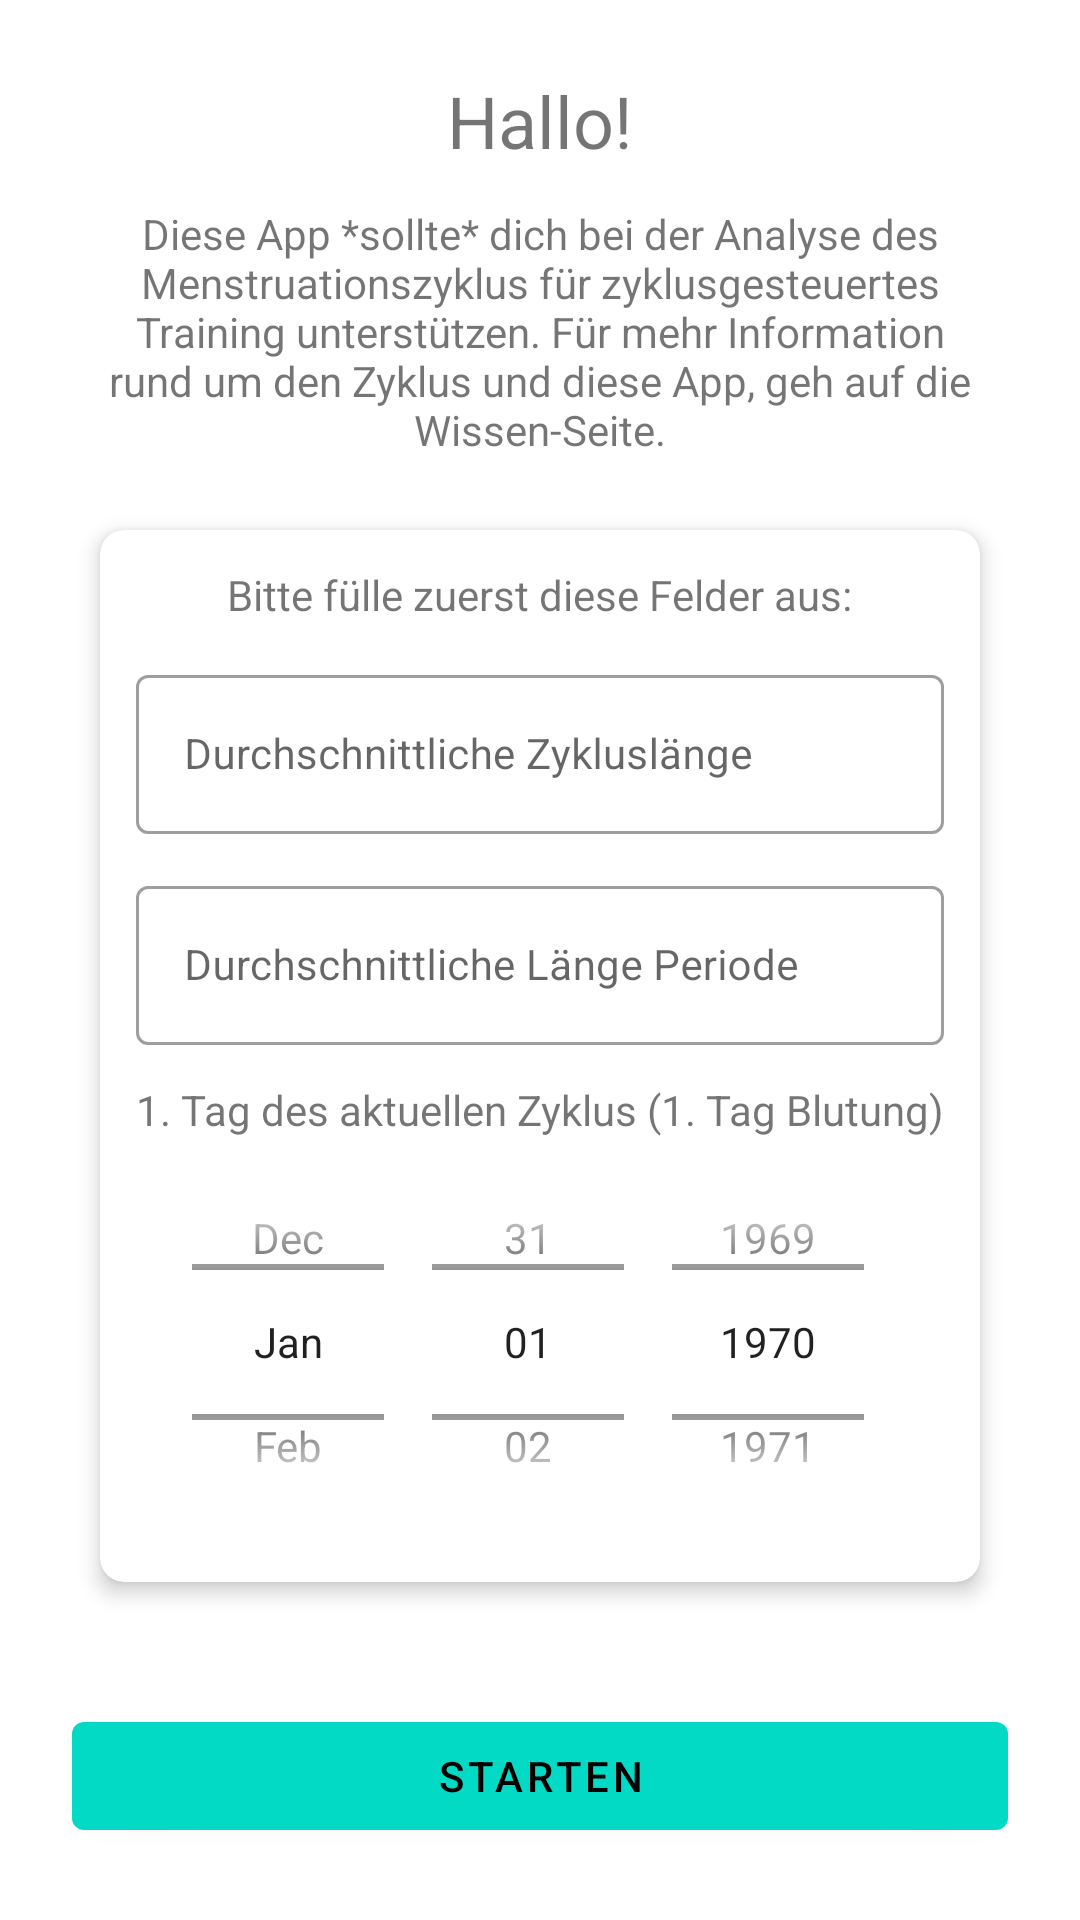

Android layout source for this screen:
<!-- AndroidManifest.xml: application theme Theme.Tracker_Ainura -->
<!-- res/layout/activity_welcome.xml -->
<?xml version="1.0" encoding="utf-8"?>
<androidx.constraintlayout.widget.ConstraintLayout xmlns:android="http://schemas.android.com/apk/res/android"
    xmlns:app="http://schemas.android.com/apk/res-auto"
    xmlns:tools="http://schemas.android.com/tools"
    android:layout_width="match_parent"
    android:layout_height="match_parent"
    android:padding="24dp"
    tools:context=".WelcomeActivity">

    <TextView
        android:id="@+id/text_view_titel"
        android:layout_width="wrap_content"
        android:layout_height="wrap_content"
        android:text="@string/titelWillkommen"
        android:textSize="24sp"
        app:layout_constraintEnd_toEndOf="parent"
        app:layout_constraintStart_toStartOf="parent"
        app:layout_constraintTop_toTopOf="parent" />

    <TextView
        android:id="@+id/text_view_desc"
        android:layout_width="wrap_content"
        android:layout_height="wrap_content"
        android:layout_marginTop="12dp"
        android:gravity="center"
        android:text="@string/titelDesc1"
        android:textSize="14sp"
        app:layout_constraintEnd_toEndOf="parent"
        app:layout_constraintStart_toStartOf="parent"
        app:layout_constraintTop_toBottomOf="@id/text_view_titel" />

    <androidx.cardview.widget.CardView
        android:layout_width="wrap_content"
        android:layout_height="wrap_content"
        android:layout_marginTop="24dp"
        app:cardCornerRadius="8dp"
        app:cardElevation="4dp"
        app:layout_constraintEnd_toEndOf="parent"
        app:layout_constraintStart_toStartOf="parent"
        app:layout_constraintTop_toBottomOf="@id/text_view_desc">

        <LinearLayout
            android:layout_width="wrap_content"
            android:layout_height="wrap_content"
            android:layout_margin="12dp"
            android:orientation="vertical">

            <TextView
                android:layout_width="wrap_content"
                android:layout_height="wrap_content"
                android:layout_gravity="center"
                android:text="@string/welcomeEingabe" />

            <com.google.android.material.textfield.TextInputLayout
                android:id="@+id/textinputlayout_länge"
                style="@style/Widget.MaterialComponents.TextInputLayout.OutlinedBox"
                android:layout_width="match_parent"
                android:layout_height="wrap_content"
                android:layout_marginTop="12dp"
                android:hint="@string/durchschnittliche_länge">

                <com.google.android.material.textfield.TextInputEditText
                    android:id="@+id/edit_text_länge"
                    android:layout_width="match_parent"
                    android:layout_height="wrap_content"
                    android:inputType="number"
                    tools:text="28" />
            </com.google.android.material.textfield.TextInputLayout>

            <com.google.android.material.textfield.TextInputLayout
                android:id="@+id/textinputlayout_längeMens"
                style="@style/Widget.MaterialComponents.TextInputLayout.OutlinedBox"
                android:layout_width="match_parent"
                android:layout_height="wrap_content"
                android:layout_marginTop="12dp"
                android:hint="Durchschnittliche Länge Periode">

                <com.google.android.material.textfield.TextInputEditText
                    android:id="@+id/edit_text_längeMens"
                    android:layout_width="match_parent"
                    android:layout_height="wrap_content"
                    android:inputType="number"
                    tools:text="5" />
            </com.google.android.material.textfield.TextInputLayout>

            <LinearLayout
                android:id="@+id/linearlayout_ersterTag"
                android:layout_width="wrap_content"
                android:layout_height="wrap_content"
                android:layout_marginTop="12dp"
                android:gravity="center"
                android:orientation="vertical">

                <TextView
                    android:layout_width="wrap_content"
                    android:layout_height="wrap_content"
                    android:text="@string/letzterTag" />

                <DatePicker
                    android:id="@+id/datePicker1"
                    android:layout_width="wrap_content"
                    android:layout_height="136dp"
                    android:calendarViewShown="false"
                    android:datePickerMode="spinner" />
            </LinearLayout>
        </LinearLayout>
    </androidx.cardview.widget.CardView>

    <Button
        android:id="@+id/button_starten"
        android:layout_width="match_parent"
        android:layout_height="wrap_content"
        android:text="@string/starten"
        app:layout_constraintBottom_toBottomOf="parent"
        app:layout_constraintEnd_toEndOf="parent"
        app:layout_constraintStart_toStartOf="parent" />

</androidx.constraintlayout.widget.ConstraintLayout>
<!-- resources referenced by this layout -->
<resources>
  <string name="letzterTag">1. Tag des aktuellen Zyklus (1. Tag Blutung)</string>
  <string name="starten">Starten</string>
  <string name="titelDesc1">Diese App *sollte* dich bei der Analyse des Menstruationszyklus für zyklusgesteuertes Training unterstützen. Für mehr Information rund um den Zyklus und diese App, geh auf die "Wissen"-Seite.</string>
  <string name="titelWillkommen">Hallo!</string>
  <string name="welcomeEingabe">Bitte fülle zuerst diese Felder aus:</string>
  <style name="Theme.Tracker_Ainura" parent="Theme.MaterialComponents.DayNight.DarkActionBar">
          
          <item name="colorOnPrimary">@color/black</item>
          <item name="colorPrimary">@color/teal_200</item>
          <item name="colorPrimaryVariant">@color/teal_700</item>
          
          <item name="android:statusBarColor">?attr/colorPrimaryVariant</item>
          
          <item name="android:textSize">14sp</item>
      </style>
  <color name="black">#FF000000</color>
  <color name="teal_200">#FF03DAC5</color>
  <color name="teal_700">#FF018786</color>
</resources>
